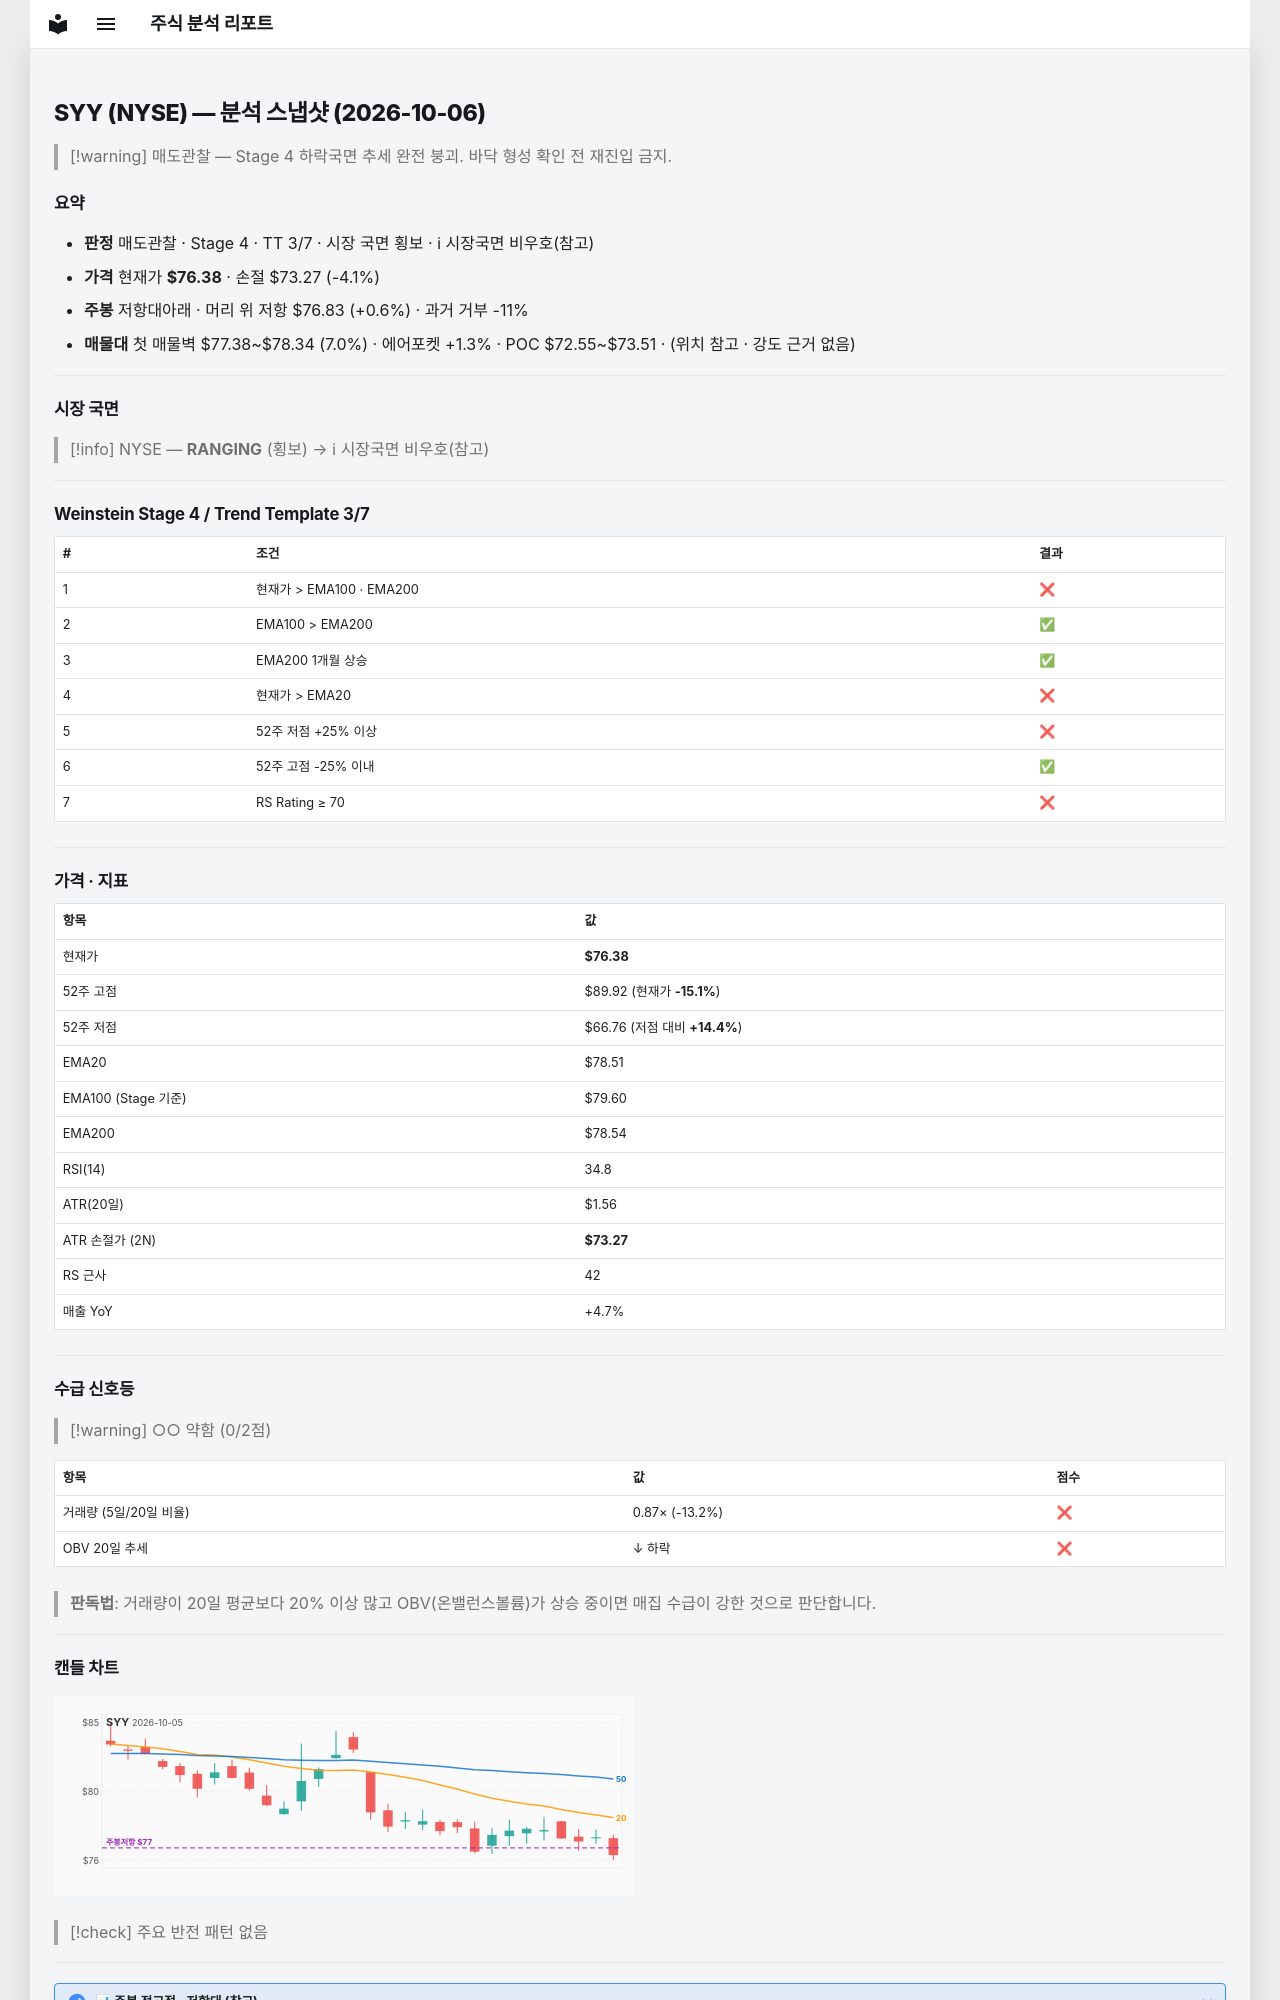

repository: soloandco/stock-reports · page: snapshots/SYY-2026-10-06/index.html · generator: mkdocs

---
type: analysis-snapshot
title: SYY 분석 스냅샷
ticker: SYY
market: NYSE
created: 2026-10-06
updated: 2026-10-06
bar-date: 2026-10-05
verdict: 매도관찰
real-rr: 0.15
sma50-gap-pct: -2.7
weekly-position: 저항대아래
weekly-overhead-price: 76.83
weekly-overhead-pct: 0.6
stage: 4
trend-template-score: 3
tt-max: 7
ma-set: ema-20-100-200
price: 76.37999725341797
stop-price: 73.26563225585676
market-regime: RANGING
supply-demand-score: 0/2
supply-demand-label: 약함
status: tracking
tags:
  - stock-agent
  - watchlist
  - SYY
  - analysis
related:
  - "[[analysis-template]]"
---

# SYY (NYSE) — 분석 스냅샷 (2026-10-06)

> [!warning] 매도관찰 — Stage 4 하락국면
> 추세 완전 붕괴. 바닥 형성 확인 전 재진입 금지.

## 요약

- **판정** 매도관찰 · Stage 4 · TT 3/7 · 시장 국면 횡보 · ℹ 시장국면 비우호(참고)
- **가격** 현재가 **$76.38** · 손절 $73.27 (-4.1%)
- **주봉** 저항대아래 · 머리 위 저항 $76.83 (+0.6%) · 과거 거부 -11%
- **매물대** 첫 매물벽 $77.38~$78.34 (7.0%) · 에어포켓 +1.3% · POC $72.55~$73.51 · (위치 참고 · 강도 근거 없음)

---

## 시장 국면

> [!info] NYSE — **RANGING** (횡보) → ℹ 시장국면 비우호(참고)

---

## Weinstein Stage 4 / Trend Template 3/7

| # | 조건 | 결과 |
|---|------|------|
| 1 | 현재가 > EMA100 · EMA200 | ❌ |
| 2 | EMA100 > EMA200 | ✅ |
| 3 | EMA200 1개월 상승 | ✅ |
| 4 | 현재가 > EMA20 | ❌ |
| 5 | 52주 저점 +25% 이상 | ❌ |
| 6 | 52주 고점 -25% 이내 | ✅ |
| 7 | RS Rating ≥ 70 | ❌ |

---

## 가격 · 지표

| 항목 | 값 |
|------|---|
| 현재가 | **$76.38** |
| 52주 고점 | $89.92 (현재가 **-15.1%**) |
| 52주 저점 | $66.76 (저점 대비 **+14.4%**) |
| EMA20 | $78.51 |
| EMA100 (Stage 기준) | $79.60 |
| EMA200 | $78.54 |
| RSI(14) | 34.8 |
| ATR(20일) | $1.56 |
| ATR 손절가 (2N) | **$73.27** |
| RS 근사 | 42 |
| 매출 YoY | +4.7% |

---
## 수급 신호등

> [!warning] ○○ 약함 (0/2점)

| 항목 | 값 | 점수 |
|------|------|------|
| 거래량 (5일/20일 비율) | 0.87× (-13.2%) | ❌ |
| OBV 20일 추세 | ↓ 하락 | ❌ |

> **판독법**: 거래량이 20일 평균보다 20% 이상 많고 OBV(온밸런스볼륨)가 상승 중이면 매집 수급이 강한 것으로 판단합니다.

---
